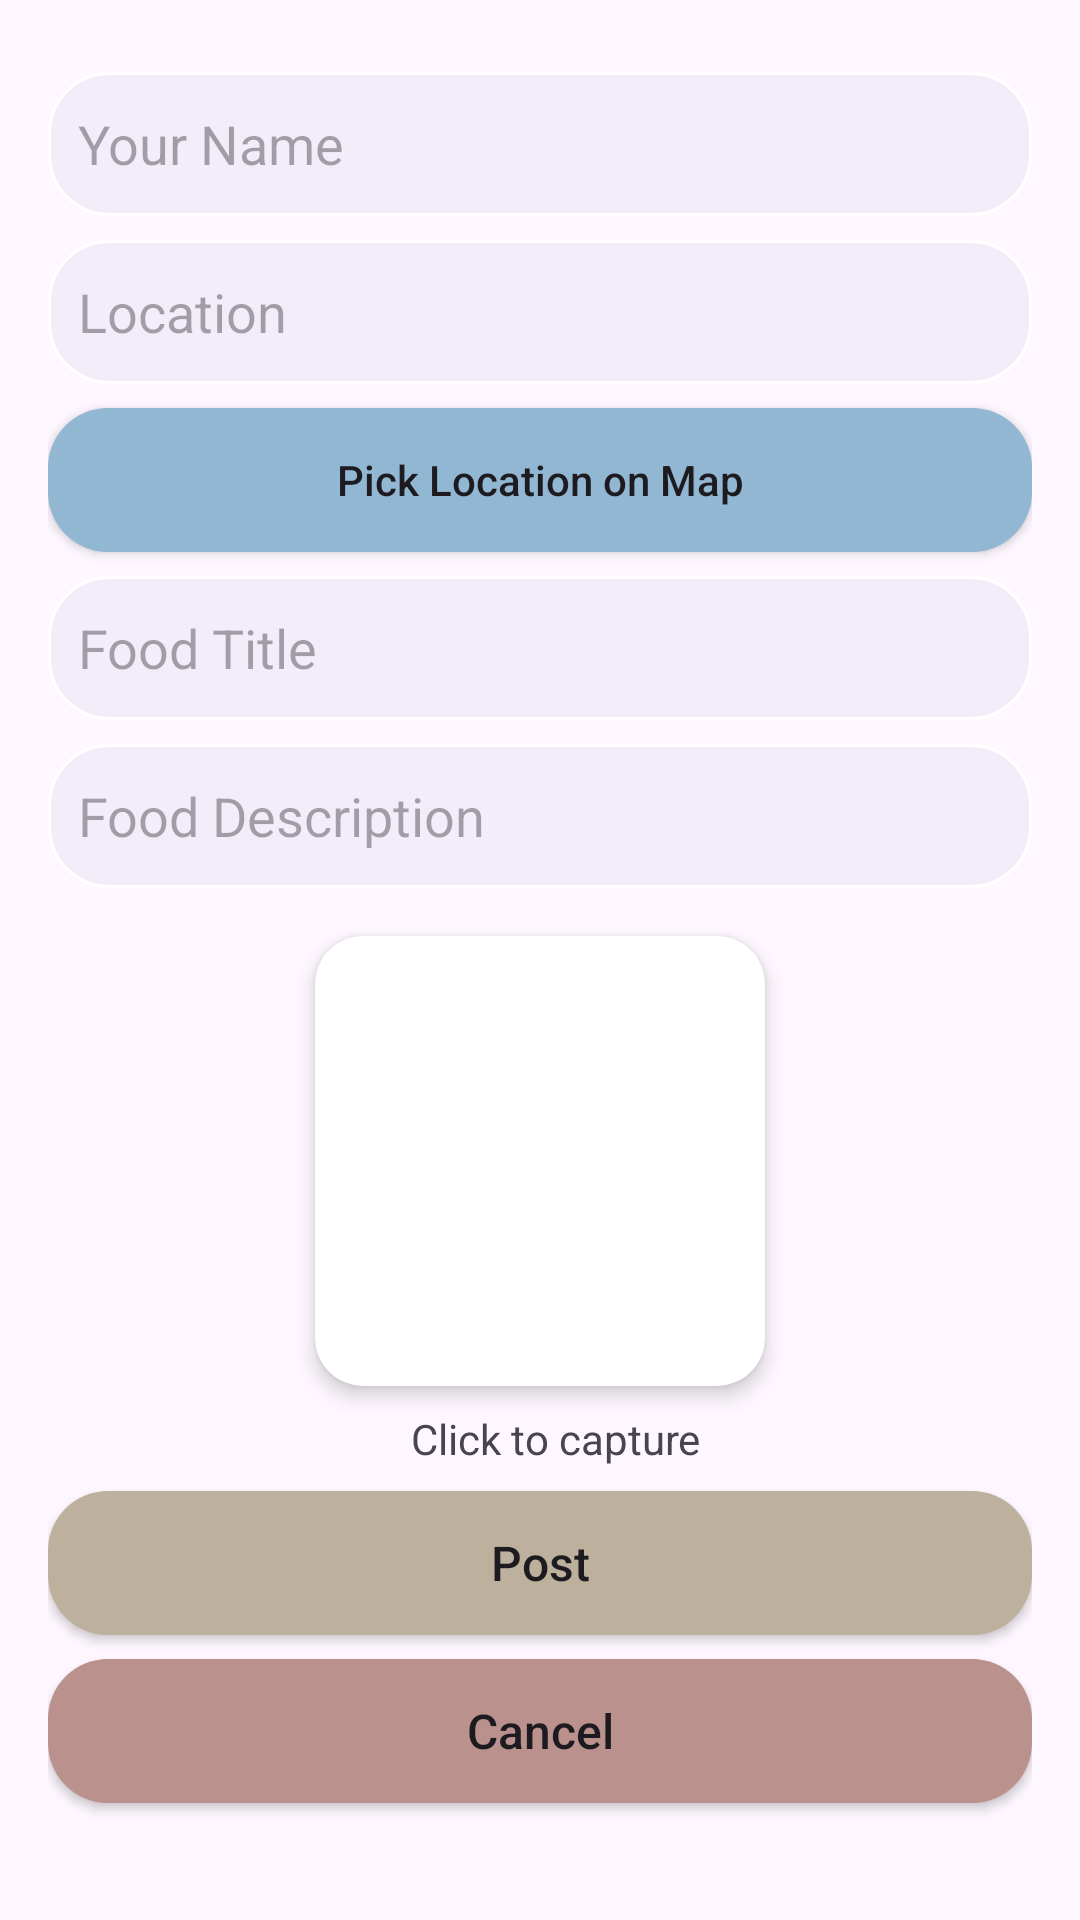

Layout XML and referenced resources for this Android screen:
<!-- AndroidManifest.xml: application theme Theme.SAMARPAN -->
<!-- res/layout/add_post_bottom_sheet.xml -->
<LinearLayout xmlns:android="http://schemas.android.com/apk/res/android"
    xmlns:app="http://schemas.android.com/apk/res-auto"
    xmlns:tools="http://schemas.android.com/tools"
    android:layout_width="match_parent"
    android:layout_height="wrap_content"
    android:orientation="vertical"
    android:padding="16dp">

    
    <EditText
        android:id="@+id/inputProfileName"
        android:layout_width="match_parent"
        android:layout_height="wrap_content"
        android:layout_marginTop="8dp"
        android:background="@drawable/input_background"
        android:hint="Your Name"
        android:minHeight="48dp"
        android:paddingStart="10dp" />

    <EditText
        android:id="@+id/inputLocation"
        android:layout_width="match_parent"
        android:layout_height="wrap_content"
        android:layout_marginTop="8dp"
        android:background="@drawable/input_background"
        android:hint="Location"
        android:minHeight="48dp"
        android:paddingStart="10dp" />

    <androidx.appcompat.widget.AppCompatButton
        android:id="@+id/pickLocationButton"
        android:layout_width="match_parent"
        android:layout_height="wrap_content"
        android:layout_marginTop="8dp"
        android:background="@drawable/button_shape_2"
        android:text="Pick Location on Map"
        android:textAllCaps="false"
        android:textSize="14sp"/>


    <EditText
        android:id="@+id/inputfoodTitle"
        android:layout_width="match_parent"
        android:layout_height="wrap_content"
        android:layout_marginTop="8dp"
        android:background="@drawable/input_background"
        android:hint="Food Title"
        android:minHeight="48dp"
        android:paddingStart="10dp" />

    <EditText
        android:id="@+id/inputfoodDescription"
        android:layout_width="match_parent"
        android:layout_height="wrap_content"
        android:layout_marginTop="8dp"
        android:background="@drawable/input_background"
        android:hint="Food Description"
        android:minHeight="48dp"
        android:paddingStart="10dp" />

    
    <androidx.cardview.widget.CardView
        android:id="@+id/postImageCard"
        android:layout_width="150dp"
        android:layout_height="150dp"
        android:layout_gravity="center"
        android:layout_marginTop="16dp"
        app:cardCornerRadius="16dp"
        app:cardElevation="4dp">

        
        <ImageView
            android:id="@+id/postImage"
            android:layout_width="match_parent"
            android:layout_height="match_parent"
            android:scaleType="centerCrop"
            android:src="@drawable/placeholder"
            tools:srcCompat="@drawable/placeholder" />
    </androidx.cardview.widget.CardView>

    <TextView
        android:id="@+id/ImageTextView"
        android:layout_width="match_parent"
        android:layout_height="wrap_content"
        android:layout_marginTop="8dp"
        android:paddingStart="10dp"
        android:text="Click to capture"
        android:gravity="center"
        android:textSize="14sp" />


    
    <TextView
        android:id="@+id/errorTextView"
        android:layout_width="match_parent"
        android:layout_height="wrap_content"
        android:layout_marginTop="8dp"
        android:paddingStart="10dp"
        android:text="All fields are required!"
        android:textColor="@android:color/holo_red_dark"
        android:textSize="14sp"
        android:visibility="gone" />

    
    <androidx.appcompat.widget.AppCompatButton
        android:id="@+id/postButton"
        android:layout_width="match_parent"
        android:layout_height="wrap_content"
        android:layout_marginTop="8dp"
        android:background="@drawable/button_shape"
        android:fontFamily="sans-serif-medium"
        android:text="Post"
        android:textAllCaps="false"
        android:textSize="16sp" />

    
    <androidx.appcompat.widget.AppCompatButton
        android:id="@+id/cancelButton"
        android:layout_width="match_parent"
        android:layout_height="wrap_content"
        android:layout_marginTop="8dp"
        android:background="@drawable/button_shape_1"
        android:fontFamily="sans-serif-medium"
        android:text="Cancel"
        android:textAllCaps="false"
        android:textSize="16sp" />

</LinearLayout>
<!-- resources referenced by this layout -->
<resources>
  <!-- drawable button_shape (drawable) -->
  <?xml version="1.0" encoding="utf-8"?>
  <shape xmlns:android="http://schemas.android.com/apk/res/android">
      <corners android:radius="20dp"/>
      <solid android:color="#BDB19E"/>
  
  </shape>
  <!-- drawable button_shape_1 (drawable) -->
  <?xml version="1.0" encoding="utf-8"?>
  <shape xmlns:android="http://schemas.android.com/apk/res/android">
      <corners android:radius="20dp"/>
      <solid android:color="#BA918C"/>
  
  </shape>
  <!-- drawable button_shape_2 (drawable) -->
  <?xml version="1.0" encoding="utf-8"?>
  <shape xmlns:android="http://schemas.android.com/apk/res/android">
      <corners android:radius="20dp"/>
      <solid android:color="#92B7D3"/>
  
  </shape>
  <!-- drawable input_background (drawable) -->
  <?xml version="1.0" encoding="utf-8"?>
  <shape xmlns:android="http://schemas.android.com/apk/res/android"
      android:shape="rectangle">
      <stroke android:width="1dp" android:color="@color/white"/>
      <solid android:color="#0D174188"/>
      <corners android:radius="20dp"/>
  
  </shape>
  <style name="Theme.SAMARPAN" parent="Base.Theme.SAMARPAN" />
  <color name="white">#FFFFFFFF</color>
  <style name="Base.Theme.SAMARPAN" parent="Theme.Material3.DayNight.NoActionBar">
          
          <item name="colorPrimary">#C98C70</item>
          <item name="colorPrimaryVariant">#A0705F</item>
          <item name="colorAccent">#4E7C6D</item>
          <item name="colorOnPrimary">@android:color/white</item>
          <item name="popupMenuStyle">@style/CustomPopupMenu</item>
      </style>
  <style name="CustomPopupMenu" parent="Widget.MaterialComponents.PopupMenu">
          <item name="android:popupBackground">@drawable/bg_popup_rounded</item>
          <item name="android:textColor">?attr/colorOnSurface</item>
      </style>
</resources>
